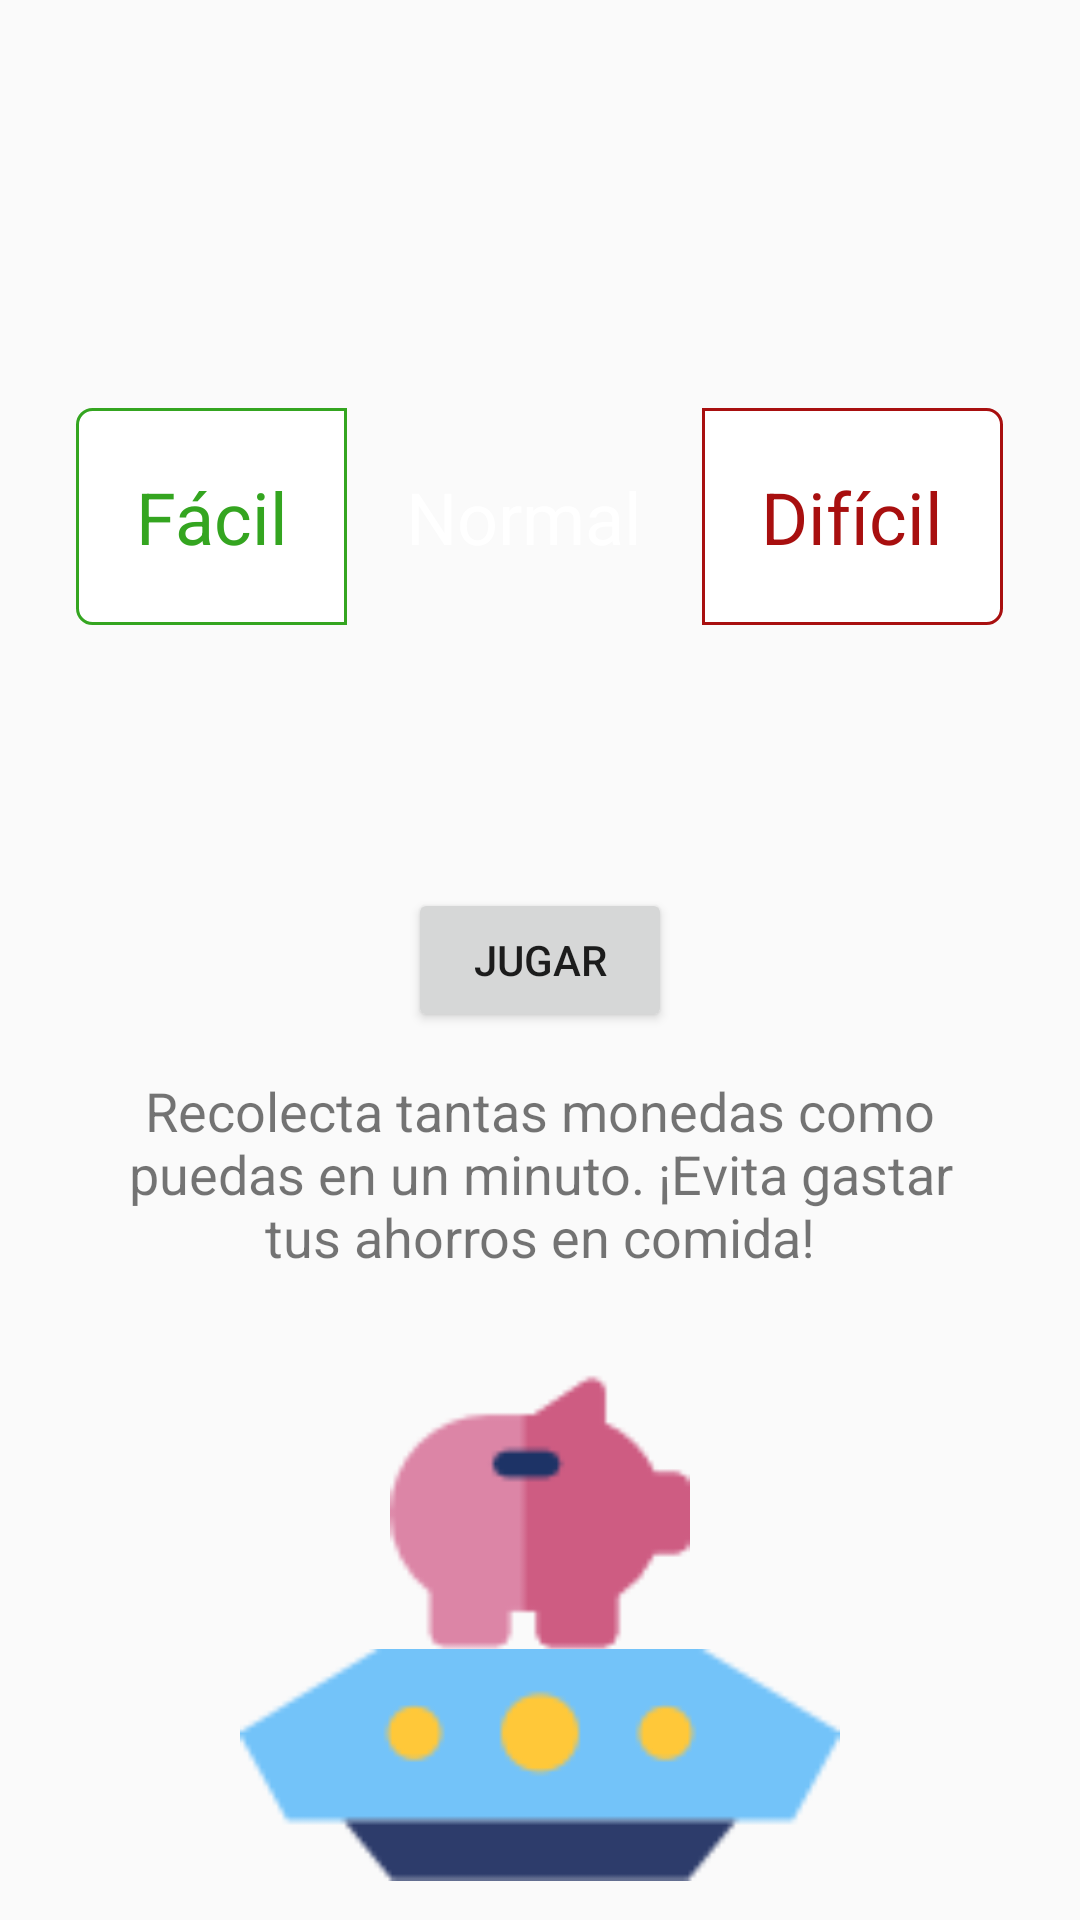

Write the Android layout XML for this screen, with the resource values it uses.
<!-- AndroidManifest.xml: application theme AppTheme -->
<!-- res/layout/activity_main.xml -->
<?xml version="1.0" encoding="utf-8"?>
<androidx.constraintlayout.widget.ConstraintLayout xmlns:android="http://schemas.android.com/apk/res/android"
    xmlns:app="http://schemas.android.com/apk/res-auto"
    xmlns:tools="http://schemas.android.com/tools"
    android:layout_width="match_parent"
    android:layout_height="match_parent"
    tools:context=".MainActivity">

    <Button
        android:id="@+id/bMainPlayBtn"
        android:layout_width="wrap_content"
        android:layout_height="wrap_content"
        android:text="@string/start_game_text"
        app:layout_constraintBottom_toBottomOf="parent"
        app:layout_constraintLeft_toLeftOf="parent"
        app:layout_constraintRight_toRightOf="parent"
        app:layout_constraintTop_toTopOf="parent" />


    <ImageView
        android:id="@+id/ivCerditoImage"
        android:layout_width="100dp"
        android:layout_height="100dp"
        android:layout_gravity="center_horizontal"
        android:layout_marginTop="30dp"
        android:contentDescription="@string/imagen_cerdito"
        android:src="@drawable/cerdito"
        app:layout_constraintEnd_toEndOf="parent"
        app:layout_constraintStart_toStartOf="parent"
        app:layout_constraintTop_toBottomOf="@id/tvHowToPlay" />


    <ImageView
        android:id="@+id/ivUFOImage"
        android:layout_width="200dp"
        android:layout_height="100dp"
        android:layout_gravity="center_horizontal"
        android:layout_marginTop="114dp"
        android:contentDescription="@string/nave_de_el_cerdito"
        android:src="@drawable/ufo"
        app:layout_constraintEnd_toEndOf="parent"
        app:layout_constraintStart_toStartOf="parent"
        app:layout_constraintTop_toBottomOf="@id/tvHowToPlay" />

    <RadioGroup
        android:id="@+id/radioGroupGameMode"
        android:layout_width="match_parent"
        android:layout_height="wrap_content"
        android:gravity="center"
        android:orientation="horizontal"
        app:layout_constraintBottom_toBottomOf="@id/bMainPlayBtn"
        app:layout_constraintLeft_toLeftOf="parent"
        app:layout_constraintRight_toRightOf="parent"
        app:layout_constraintTop_toTopOf="parent">

        <androidx.appcompat.widget.AppCompatRadioButton
            android:id="@+id/rbEasyMode"
            android:layout_width="wrap_content"
            android:layout_height="wrap_content"
            android:background="@drawable/radio_button_easy_selector"
            android:button="@android:color/transparent"
            android:onClick="onRadioButtonClicked"
            android:padding="20dp"
            android:text="@string/easy_mode"
            android:textAlignment="center"
            android:textColor="@color/green"
            android:textSize="24sp" />

        <androidx.appcompat.widget.AppCompatRadioButton
            android:id="@+id/rbNormalMode"
            android:layout_width="wrap_content"
            android:layout_height="wrap_content"
            android:background="@drawable/radio_button_normal_selector"
            android:button="@android:color/transparent"
            android:checked="true"
            android:onClick="onRadioButtonClicked"
            android:padding="20dp"
            android:text="@string/normal_mode"
            android:textAlignment="center"
            android:textColor="@color/white"
            android:textSize="24sp" />

        <androidx.appcompat.widget.AppCompatRadioButton
            android:id="@+id/rbHardMode"
            android:layout_width="wrap_content"
            android:layout_height="wrap_content"
            android:background="@drawable/radio_button_hard_selector"
            android:button="@android:color/transparent"
            android:onClick="onRadioButtonClicked"
            android:padding="20dp"
            android:text="@string/hard_mode"
            android:textAlignment="center"
            android:textColor="@color/red"
            android:textSize="24sp" />
    </RadioGroup>

    <TextView
        android:id="@+id/tvHowToPlay"
        android:layout_width="wrap_content"
        android:layout_height="wrap_content"
        android:paddingStart="32dp"
        android:paddingTop="14dp"
        android:paddingEnd="32dp"
        android:text="@string/game_intro_how_to"
        android:textAlignment="center"
        android:textSize="18sp"
        app:layout_constraintLeft_toLeftOf="parent"
        app:layout_constraintRight_toRightOf="parent"
        app:layout_constraintTop_toBottomOf="@id/bMainPlayBtn" />

</androidx.constraintlayout.widget.ConstraintLayout>
<!-- resources referenced by this layout -->
<resources>
  <color name="green">#34A520</color>
  <color name="red">#A80F0F</color>
  <color name="white">#FFFFFFFF</color>
  <!-- drawable cerdito: png bitmap (drawable-v24, 1262 bytes) -->
  <!-- drawable radio_button_easy_selector (drawable) -->
  <?xml version="1.0" encoding="utf-8"?>
  <selector xmlns:android="http://schemas.android.com/apk/res/android">
      <item android:drawable="@drawable/radio_button_easy_checked" android:state_checked="true"/>
      <item android:drawable="@drawable/radio_button_easy_uncheck" android:state_checked="false"/>
  </selector>
  <!-- drawable radio_button_hard_selector (drawable) -->
  <?xml version="1.0" encoding="utf-8"?>
  <selector xmlns:android="http://schemas.android.com/apk/res/android">
      <item android:drawable="@drawable/radio_button_hard_checked" android:state_checked="true"/>
      <item android:drawable="@drawable/radio_button_hard_uncheck" android:state_checked="false"/>
  </selector>
  <!-- drawable radio_button_normal_selector (drawable) -->
  <?xml version="1.0" encoding="utf-8"?>
  <selector xmlns:android="http://schemas.android.com/apk/res/android">
      <item android:drawable="@drawable/radio_button_normal_checked" android:state_checked="true"/>
      <item android:drawable="@drawable/radio_button_normal_uncheck" android:state_checked="false"/>
  </selector>
  <!-- drawable ufo: png bitmap (drawable, 2161 bytes) -->
  <string name="easy_mode">Fácil</string>
  <string name="game_intro_how_to">Recolecta tantas monedas como puedas en un minuto. ¡Evita gastar tus ahorros en comida!</string>
  <string name="hard_mode">Difícil</string>
  <string name="imagen_cerdito">Imagen cerdito</string>
  <string name="nave_de_el_cerdito">Nave del cerdito</string>
  <string name="normal_mode">Normal</string>
  <string name="start_game_text">Jugar</string>
  <style name="AppTheme" parent="Theme.AppCompat.Light.NoActionBar">
          
          <item name="colorPrimary">@color/primary</item>
          <item name="colorPrimaryDark">@color/primary_dark</item>
          <item name="colorAccent">@color/accent</item>
          <item name="android:windowFullscreen">false</item>
          <item name="android:windowNoTitle">true</item>
      </style>
  <!-- drawable radio_button_easy_checked (drawable) -->
  <?xml version="1.0" encoding="utf-8"?>
  <shape xmlns:android="http://schemas.android.com/apk/res/android">
      <solid android:color="@color/green"/>
      <corners android:topLeftRadius="5dp" android:bottomLeftRadius="5dp"/>
  </shape>
  <!-- drawable radio_button_easy_uncheck (drawable) -->
  <?xml version="1.0" encoding="utf-8"?>
  <shape xmlns:android="http://schemas.android.com/apk/res/android">
      <solid android:color="@color/white"/>
      <corners android:topLeftRadius="5dp" android:bottomLeftRadius="5dp"/>
      <stroke android:color="@color/green" android:width="1dp"/>
  </shape>
  <!-- drawable radio_button_hard_checked (drawable) -->
  <?xml version="1.0" encoding="utf-8"?>
  <shape xmlns:android="http://schemas.android.com/apk/res/android">
      <solid android:color="@color/red"/>
      <corners android:topRightRadius="5dp" android:bottomRightRadius="5dp"/>
  </shape>
  <!-- drawable radio_button_hard_uncheck (drawable) -->
  <?xml version="1.0" encoding="utf-8"?>
  <shape xmlns:android="http://schemas.android.com/apk/res/android">
      <solid android:color="@color/white"/>
      <corners android:topRightRadius="5dp" android:bottomRightRadius="5dp"/>
      <stroke android:color="@color/red" android:width="1dp"/>
  </shape>
  <!-- drawable radio_button_normal_uncheck (drawable) -->
  <?xml version="1.0" encoding="utf-8"?>
  <shape xmlns:android="http://schemas.android.com/apk/res/android">
      <solid android:color="@color/white"/>
      <stroke android:color="@color/blue" android:width="1dp"/>
  </shape>
  <color name="primary">#FF5722</color>
  <color name="primary_dark">#E64A19</color>
  <color name="accent">#00BCD4</color>
  <color name="blue">#0F30A8</color>
</resources>
